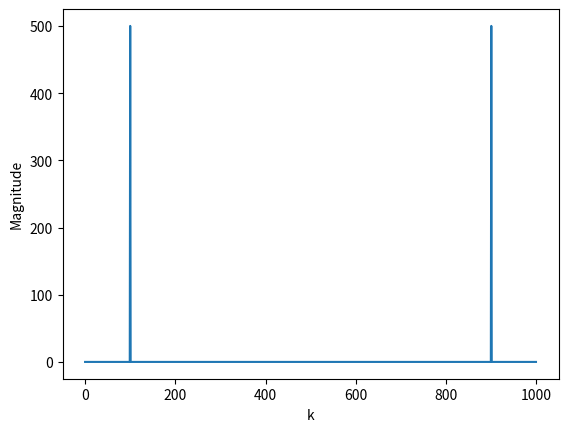

Generate this figure with matplotlib:
import numpy as np
from numpy.fft import fft, fftshift, fftfreq
import matplotlib.pyplot as plt

t = np.linspace( 0, 1, 1000, endpoint = False )
x = np.cos( 2 * np.pi * 100 * t )

X = fft( ( x ) )
Xm = abs( X )

plt.plot( Xm )
plt.xlabel( 'k' )
plt.ylabel( 'Magnitude' )

plt.show( )